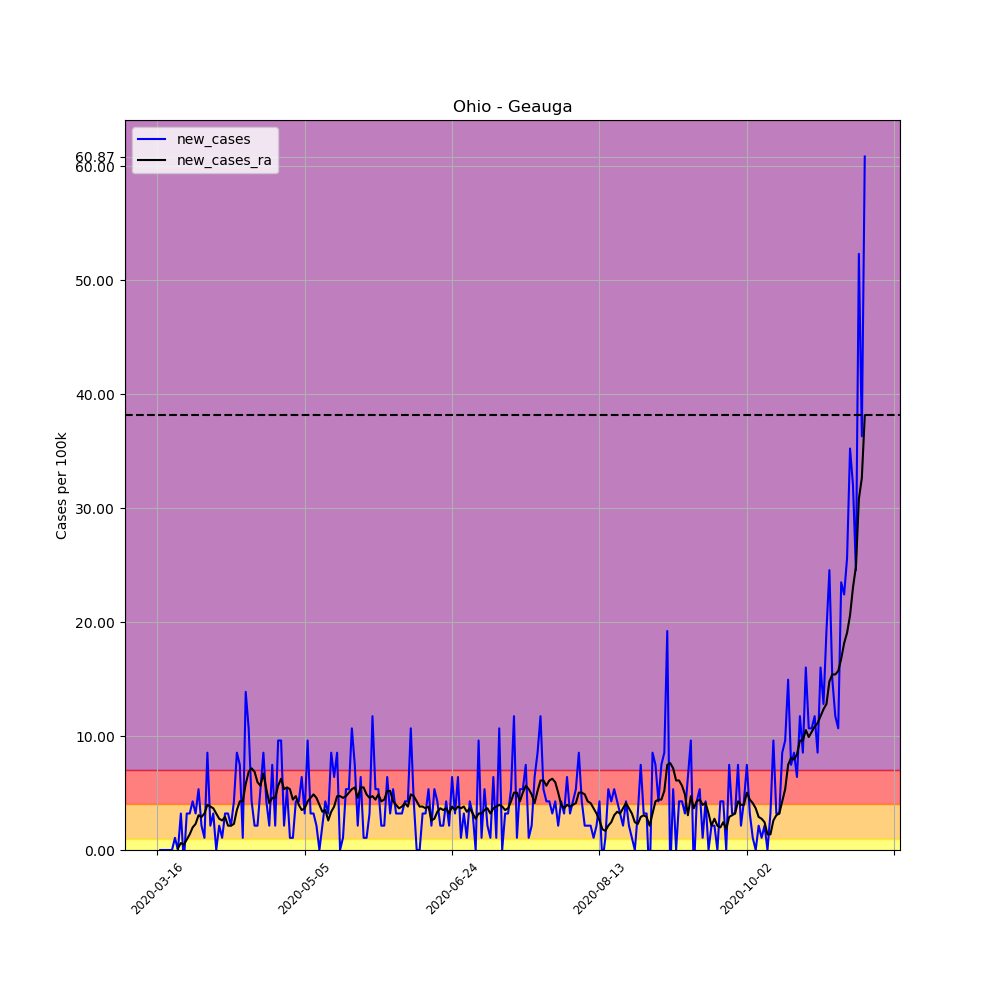

The data file committed next to this chart (first rows):
, date, county, state, fips, cases, deaths, COUNTY, STNAME, CTYNAME, POPESTIMATE2019, per_100k, per_100k_ra, new_cases, new_cases_ra
111867, 2020-03-16, Geauga, Ohio, 39055, 1, 0, 55, Ohio, Geauga, 93649, 1.068, , , 
111868, 2020-03-17, Geauga, Ohio, 39055, 1, 0, 55, Ohio, Geauga, 93649, 1.068, , 0.0, 
111869, 2020-03-18, Geauga, Ohio, 39055, 1, 0, 55, Ohio, Geauga, 93649, 1.068, , 0.0, 
111870, 2020-03-19, Geauga, Ohio, 39055, 1, 0, 55, Ohio, Geauga, 93649, 1.068, , 0.0, 
111871, 2020-03-20, Geauga, Ohio, 39055, 1, 0, 55, Ohio, Geauga, 93649, 1.068, , 0.0, 
111872, 2020-03-21, Geauga, Ohio, 39055, 1, 0, 55, Ohio, Geauga, 93649, 1.068, , 0.0, 
111873, 2020-03-22, Geauga, Ohio, 39055, 2, 0, 55, Ohio, Geauga, 93649, 2.136, 1.22, 1.068, 
111874, 2020-03-23, Geauga, Ohio, 39055, 2, 0, 55, Ohio, Geauga, 93649, 2.136, 1.373, 0.0, 0.1525
111875, 2020-03-24, Geauga, Ohio, 39055, 5, 0, 55, Ohio, Geauga, 93649, 5.339, 1.983, 3.203, 0.6102
111876, 2020-03-25, Geauga, Ohio, 39055, 4, 0, 55, Ohio, Geauga, 93649, 4.271, 2.441, -1.068, 0.4576
111877, 2020-03-26, Geauga, Ohio, 39055, 7, 0, 55, Ohio, Geauga, 93649, 7.475, 3.356, 3.203, 0.9153
111878, 2020-03-27, Geauga, Ohio, 39055, 10, 0, 55, Ohio, Geauga, 93649, 10.68, 4.729, 3.203, 1.373
111879, 2020-03-28, Geauga, Ohio, 39055, 14, 0, 55, Ohio, Geauga, 93649, 14.95, 6.712, 4.271, 1.983
111880, 2020-03-29, Geauga, Ohio, 39055, 17, 0, 55, Ohio, Geauga, 93649, 18.15, 9, 3.203, 2.288
111881, 2020-03-30, Geauga, Ohio, 39055, 22, 0, 55, Ohio, Geauga, 93649, 23.49, 12.05, 5.339, 3.051
111882, 2020-03-31, Geauga, Ohio, 39055, 24, 0, 55, Ohio, Geauga, 93649, 25.63, 14.95, 2.136, 2.898
111883, 2020-04-01, Geauga, Ohio, 39055, 25, 0, 55, Ohio, Geauga, 93649, 26.7, 18.15, 1.068, 3.203
111884, 2020-04-02, Geauga, Ohio, 39055, 33, 0, 55, Ohio, Geauga, 93649, 35.24, 22.12, 8.543, 3.966
111885, 2020-04-03, Geauga, Ohio, 39055, 35, 0, 55, Ohio, Geauga, 93649, 37.37, 25.93, 2.136, 3.814
111886, 2020-04-04, Geauga, Ohio, 39055, 38, 0, 55, Ohio, Geauga, 93649, 40.58, 29.59, 3.203, 3.661
111887, 2020-04-05, Geauga, Ohio, 39055, 38, 0, 55, Ohio, Geauga, 93649, 40.58, 32.8, 0.0, 3.203
111888, 2020-04-06, Geauga, Ohio, 39055, 40, 0, 55, Ohio, Geauga, 93649, 42.71, 35.54, 2.136, 2.746
111889, 2020-04-07, Geauga, Ohio, 39055, 41, 0, 55, Ohio, Geauga, 93649, 43.78, 38.14, 1.068, 2.593
111890, 2020-04-08, Geauga, Ohio, 39055, 44, 1, 55, Ohio, Geauga, 93649, 46.98, 41.03, 3.203, 2.898
111891, 2020-04-09, Geauga, Ohio, 39055, 47, 1, 55, Ohio, Geauga, 93649, 50.19, 43.17, 3.203, 2.136
111892, 2020-04-10, Geauga, Ohio, 39055, 49, 1, 55, Ohio, Geauga, 93649, 52.32, 45.31, 2.136, 2.136
111893, 2020-04-11, Geauga, Ohio, 39055, 53, 2, 55, Ohio, Geauga, 93649, 56.59, 47.59, 4.271, 2.288
111894, 2020-04-12, Geauga, Ohio, 39055, 61, 2, 55, Ohio, Geauga, 93649, 65.14, 51.1, 8.543, 3.509
111895, 2020-04-13, Geauga, Ohio, 39055, 68, 2, 55, Ohio, Geauga, 93649, 72.61, 55.37, 7.475, 4.271
111896, 2020-04-14, Geauga, Ohio, 39055, 69, 3, 55, Ohio, Geauga, 93649, 73.68, 59.65, 1.068, 4.271
111897, 2020-04-15, Geauga, Ohio, 39055, 82, 4, 55, Ohio, Geauga, 93649, 87.56, 65.44, 13.88, 5.797
111898, 2020-04-16, Geauga, Ohio, 39055, 92, 4, 55, Ohio, Geauga, 93649, 98.24, 72.31, 10.68, 6.865
111899, 2020-04-17, Geauga, Ohio, 39055, 96, 4, 55, Ohio, Geauga, 93649, 102.5, 79.48, 4.271, 7.17
111900, 2020-04-18, Geauga, Ohio, 39055, 98, 4, 55, Ohio, Geauga, 93649, 104.6, 86.34, 2.136, 6.865
111901, 2020-04-19, Geauga, Ohio, 39055, 100, 4, 55, Ohio, Geauga, 93649, 106.8, 92.29, 2.136, 5.949
111902, 2020-04-20, Geauga, Ohio, 39055, 105, 9, 55, Ohio, Geauga, 93649, 112.1, 97.93, 5.339, 5.644
111903, 2020-04-21, Geauga, Ohio, 39055, 113, 9, 55, Ohio, Geauga, 93649, 120.7, 104.6, 8.543, 6.712
111904, 2020-04-22, Geauga, Ohio, 39055, 117, 9, 55, Ohio, Geauga, 93649, 124.9, 110, 4.271, 5.339
111905, 2020-04-23, Geauga, Ohio, 39055, 119, 9, 55, Ohio, Geauga, 93649, 127.1, 114.1, 2.136, 4.119
111906, 2020-04-24, Geauga, Ohio, 39055, 126, 9, 55, Ohio, Geauga, 93649, 134.5, 118.7, 7.475, 4.576
111907, 2020-04-25, Geauga, Ohio, 39055, 128, 14, 55, Ohio, Geauga, 93649, 136.7, 123.3, 2.136, 4.576
111908, 2020-04-26, Geauga, Ohio, 39055, 137, 14, 55, Ohio, Geauga, 93649, 146.3, 128.9, 9.61, 5.644
111909, 2020-04-27, Geauga, Ohio, 39055, 146, 13, 55, Ohio, Geauga, 93649, 155.9, 135.2, 9.61, 6.254
111910, 2020-04-28, Geauga, Ohio, 39055, 148, 13, 55, Ohio, Geauga, 93649, 158, 140.5, 2.136, 5.339
111911, 2020-04-29, Geauga, Ohio, 39055, 153, 13, 55, Ohio, Geauga, 93649, 163.4, 146, 5.339, 5.492
111912, 2020-04-30, Geauga, Ohio, 39055, 154, 13, 55, Ohio, Geauga, 93649, 164.4, 151.3, 1.068, 5.339
111913, 2020-05-01, Geauga, Ohio, 39055, 155, 13, 55, Ohio, Geauga, 93649, 165.5, 155.7, 1.068, 4.424
111914, 2020-05-02, Geauga, Ohio, 39055, 159, 13, 55, Ohio, Geauga, 93649, 169.8, 160.5, 4.271, 4.729
111915, 2020-05-03, Geauga, Ohio, 39055, 163, 13, 55, Ohio, Geauga, 93649, 174.1, 164.4, 4.271, 3.966
111916, 2020-05-04, Geauga, Ohio, 39055, 169, 16, 55, Ohio, Geauga, 93649, 180.5, 168, 6.407, 3.509
111917, 2020-05-05, Geauga, Ohio, 39055, 172, 16, 55, Ohio, Geauga, 93649, 183.7, 171.6, 3.203, 3.661
111918, 2020-05-06, Geauga, Ohio, 39055, 181, 19, 55, Ohio, Geauga, 93649, 193.3, 175.9, 9.61, 4.271
111919, 2020-05-07, Geauga, Ohio, 39055, 184, 19, 55, Ohio, Geauga, 93649, 196.5, 180.5, 3.203, 4.576
111920, 2020-05-08, Geauga, Ohio, 39055, 187, 19, 55, Ohio, Geauga, 93649, 199.7, 185.3, 3.203, 4.881
111921, 2020-05-09, Geauga, Ohio, 39055, 189, 19, 55, Ohio, Geauga, 93649, 201.8, 189.9, 2.136, 4.576
111922, 2020-05-10, Geauga, Ohio, 39055, 189, 19, 55, Ohio, Geauga, 93649, 201.8, 193.9, 0.0, 3.966
111923, 2020-05-11, Geauga, Ohio, 39055, 191, 19, 55, Ohio, Geauga, 93649, 204, 197.2, 2.136, 3.356
111924, 2020-05-12, Geauga, Ohio, 39055, 195, 21, 55, Ohio, Geauga, 93649, 208.2, 200.7, 4.271, 3.509
111925, 2020-05-13, Geauga, Ohio, 39055, 198, 21, 55, Ohio, Geauga, 93649, 211.4, 203.3, 3.203, 2.593
111926, 2020-05-14, Geauga, Ohio, 39055, 206, 23, 55, Ohio, Geauga, 93649, 220, 206.7, 8.543, 3.356
... 181 more rows
